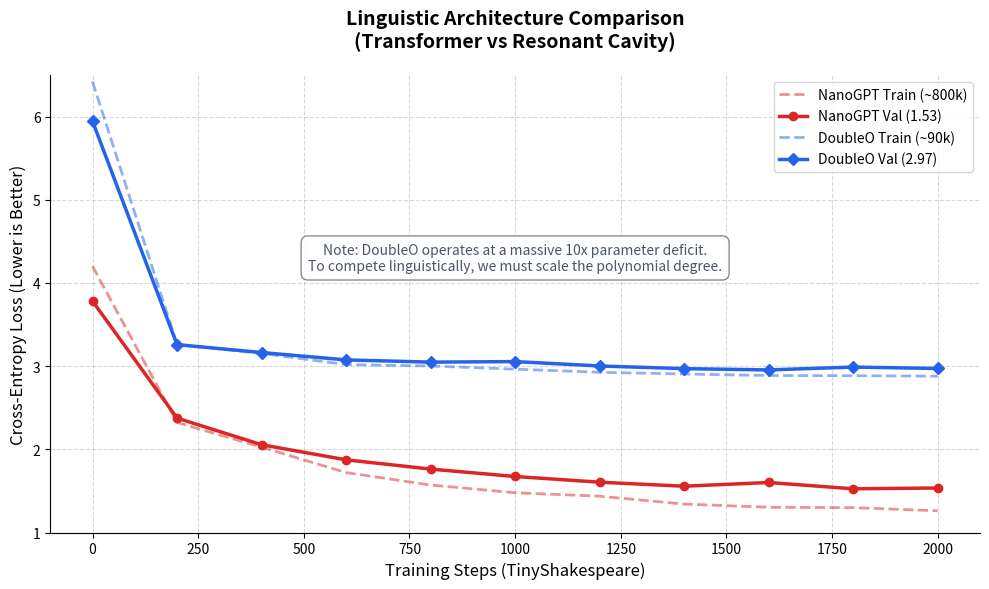

Python code for this plot:
import matplotlib.pyplot as plt
import numpy as np

# Data extracted from Modal logs
steps = [0, 200, 400, 600, 800, 1000, 1200, 1400, 1600, 1800, 2000]

# NanoGPT (~800k)
nano_train = [4.2005, 2.3230, 2.0254, 1.7204, 1.5708, 1.4779, 1.4365, 1.3413, 1.3035, 1.2988, 1.2612]
nano_val   = [3.7814, 2.3753, 2.0551, 1.8737, 1.7623, 1.6732, 1.6046, 1.5565, 1.6011, 1.5254, 1.5350]

# DoubleO v6 (~90k)
do_train = [6.4197, 3.2624, 3.1522, 3.0183, 3.0016, 2.9634, 2.9258, 2.9050, 2.8868, 2.8850, 2.8789]
do_val   = [5.9443, 3.2582, 3.1634, 3.0747, 3.0478, 3.0546, 3.0017, 2.9696, 2.9543, 2.9884, 2.9715]

plt.rcParams['font.family'] = 'sans-serif'
plt.rcParams['axes.spines.top'] = False
plt.rcParams['axes.spines.right'] = False

fig, ax = plt.subplots(figsize=(10, 6))

# Plot lines
ax.plot(steps, nano_train, color='#dc2626', linestyle='--', linewidth=2, alpha=0.5, label='NanoGPT Train (~800k)')
ax.plot(steps, nano_val,   color='#dc2626', marker='o', markersize=6, linewidth=2.5, label='NanoGPT Val (1.53)')

ax.plot(steps, do_train, color='#2563eb', linestyle='--', linewidth=2, alpha=0.5, label='DoubleO Train (~90k)')
ax.plot(steps, do_val,   color='#2563eb', marker='D', markersize=6, linewidth=2.5, label='DoubleO Val (2.97)')

# Grid and labels
ax.grid(True, linestyle='--', alpha=0.3, color='gray')
ax.set_xlabel('Training Steps (TinyShakespeare)', fontsize=12)
ax.set_ylabel('Cross-Entropy Loss (Lower is Better)', fontsize=12)
ax.set_title('Linguistic Architecture Comparison\n(Transformer vs Resonant Cavity)', fontsize=14, fontweight='bold', pad=20)
ax.legend(loc='upper right', frameon=True, fancybox=True, shadow=False)

# Set limits
ax.set_ylim(1.0, 6.5)

# Annotations highlighting the size discrepancy
props = dict(boxstyle='round,pad=0.5', facecolor='white', edgecolor='gray', alpha=0.9)
ax.text(0.5, 0.6, "Note: DoubleO operates at a massive 10x parameter deficit.\nTo compete linguistically, we must scale the polynomial degree.", 
        transform=ax.transAxes, fontsize=10,
        verticalalignment='center', horizontalalignment='center', bbox=props, color='#4b5563', style='italic')

plt.tight_layout()
plt.savefig('linguistic_comparison_chart.png', dpi=300, bbox_inches='tight')
print("Chart generated: linguistic_comparison_chart.png")
